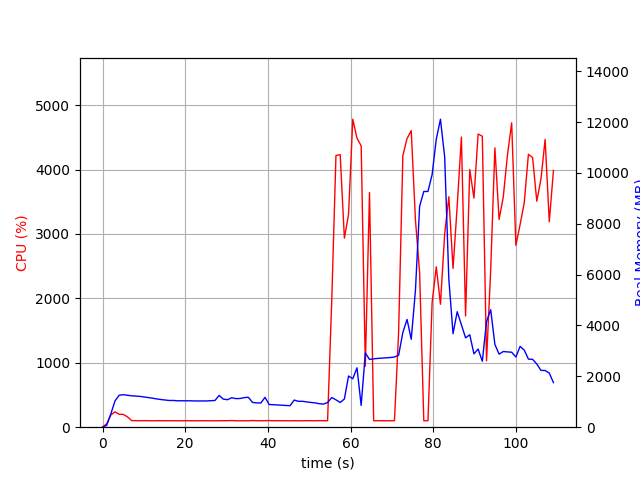

Source data for this figure (header and first rows):
elapsed_time, nproc, cpu, mem_real, mem_virtual
4.315376281738281e-05, 1, 0.0, 6.086, 2463
1.006, 1, 53.7, 72.7, 691.1
2.013, 1, 190.7, 526.5, 4617
3.02, 1, 238.2, 1036, 5175
4.028, 1, 200.4, 1256, 5415
5.034, 1, 198.7, 1279, 5443
6.042, 1, 159.8, 1256, 5443
7.049, 1, 102.3, 1234, 5443
8.055, 1, 101.3, 1225, 5443
9.062, 1, 100.3, 1211, 5443
10.07, 1, 101.4, 1190, 5443
11.07, 1, 101.3, 1165, 5443
12.08, 1, 99.3, 1142, 5443
13.09, 1, 101.3, 1111, 5443
14.09, 1, 100.4, 1089, 5443
15.1, 1, 100.3, 1069, 5443
16.11, 1, 100.2, 1052, 5443
17.12, 1, 100.2, 1052, 5443
18.13, 1, 100.1, 1039, 5443
19.14, 1, 99.2, 1039, 5443
20.14, 1, 100.3, 1039, 5443
21.15, 1, 100.2, 1039, 5443
22.16, 1, 99.2, 1032, 5443
23.17, 1, 100.2, 1032, 5443
24.18, 1, 100.2, 1032, 5443
25.18, 1, 100.1, 1032, 5443
26.19, 1, 99.2, 1042, 5443
27.2, 1, 100.1, 1051, 5443
28.21, 1, 100.1, 1249, 5603
29.22, 1, 101.1, 1104, 5603
30.23, 1, 101.0, 1081, 5603
31.24, 1, 103.1, 1159, 5603
32.25, 1, 100.1, 1125, 5603
33.26, 1, 99.1, 1128, 5603
34.27, 1, 100.1, 1162, 5603
35.28, 1, 100.1, 1179, 5603
36.28, 1, 103.1, 973.7, 5603
37.29, 1, 101.1, 955, 5603
38.3, 1, 100.1, 952.1, 5603
39.31, 1, 101.1, 1174, 5603
40.32, 1, 103.2, 891.1, 5603
41.33, 1, 100.2, 885.4, 5603
42.34, 1, 101.0, 873.9, 5603
43.35, 1, 100.2, 865.1, 5603
44.35, 1, 100.2, 854.6, 5603
45.36, 1, 99.1, 845.8, 5603
46.37, 1, 101.2, 1067, 5603
47.38, 1, 99.0, 1018, 5603
48.39, 1, 100.1, 1018, 5603
49.4, 1, 101.1, 993.9, 5603
50.41, 1, 101.0, 972.8, 5603
51.42, 1, 100.1, 956.1, 5603
52.43, 1, 102.0, 924.2, 5603
53.44, 1, 101.1, 909.2, 5603
54.44, 1, 100.1, 970.5, 5603
55.45, 1, 1959, 1167, 5975
56.48, 1, 4218, 1076, 5991
57.5, 1, 4230, 972, 5991
58.51, 1, 2934, 1109, 6575
59.52, 1, 3306, 2013, 7855
... 49 more rows
